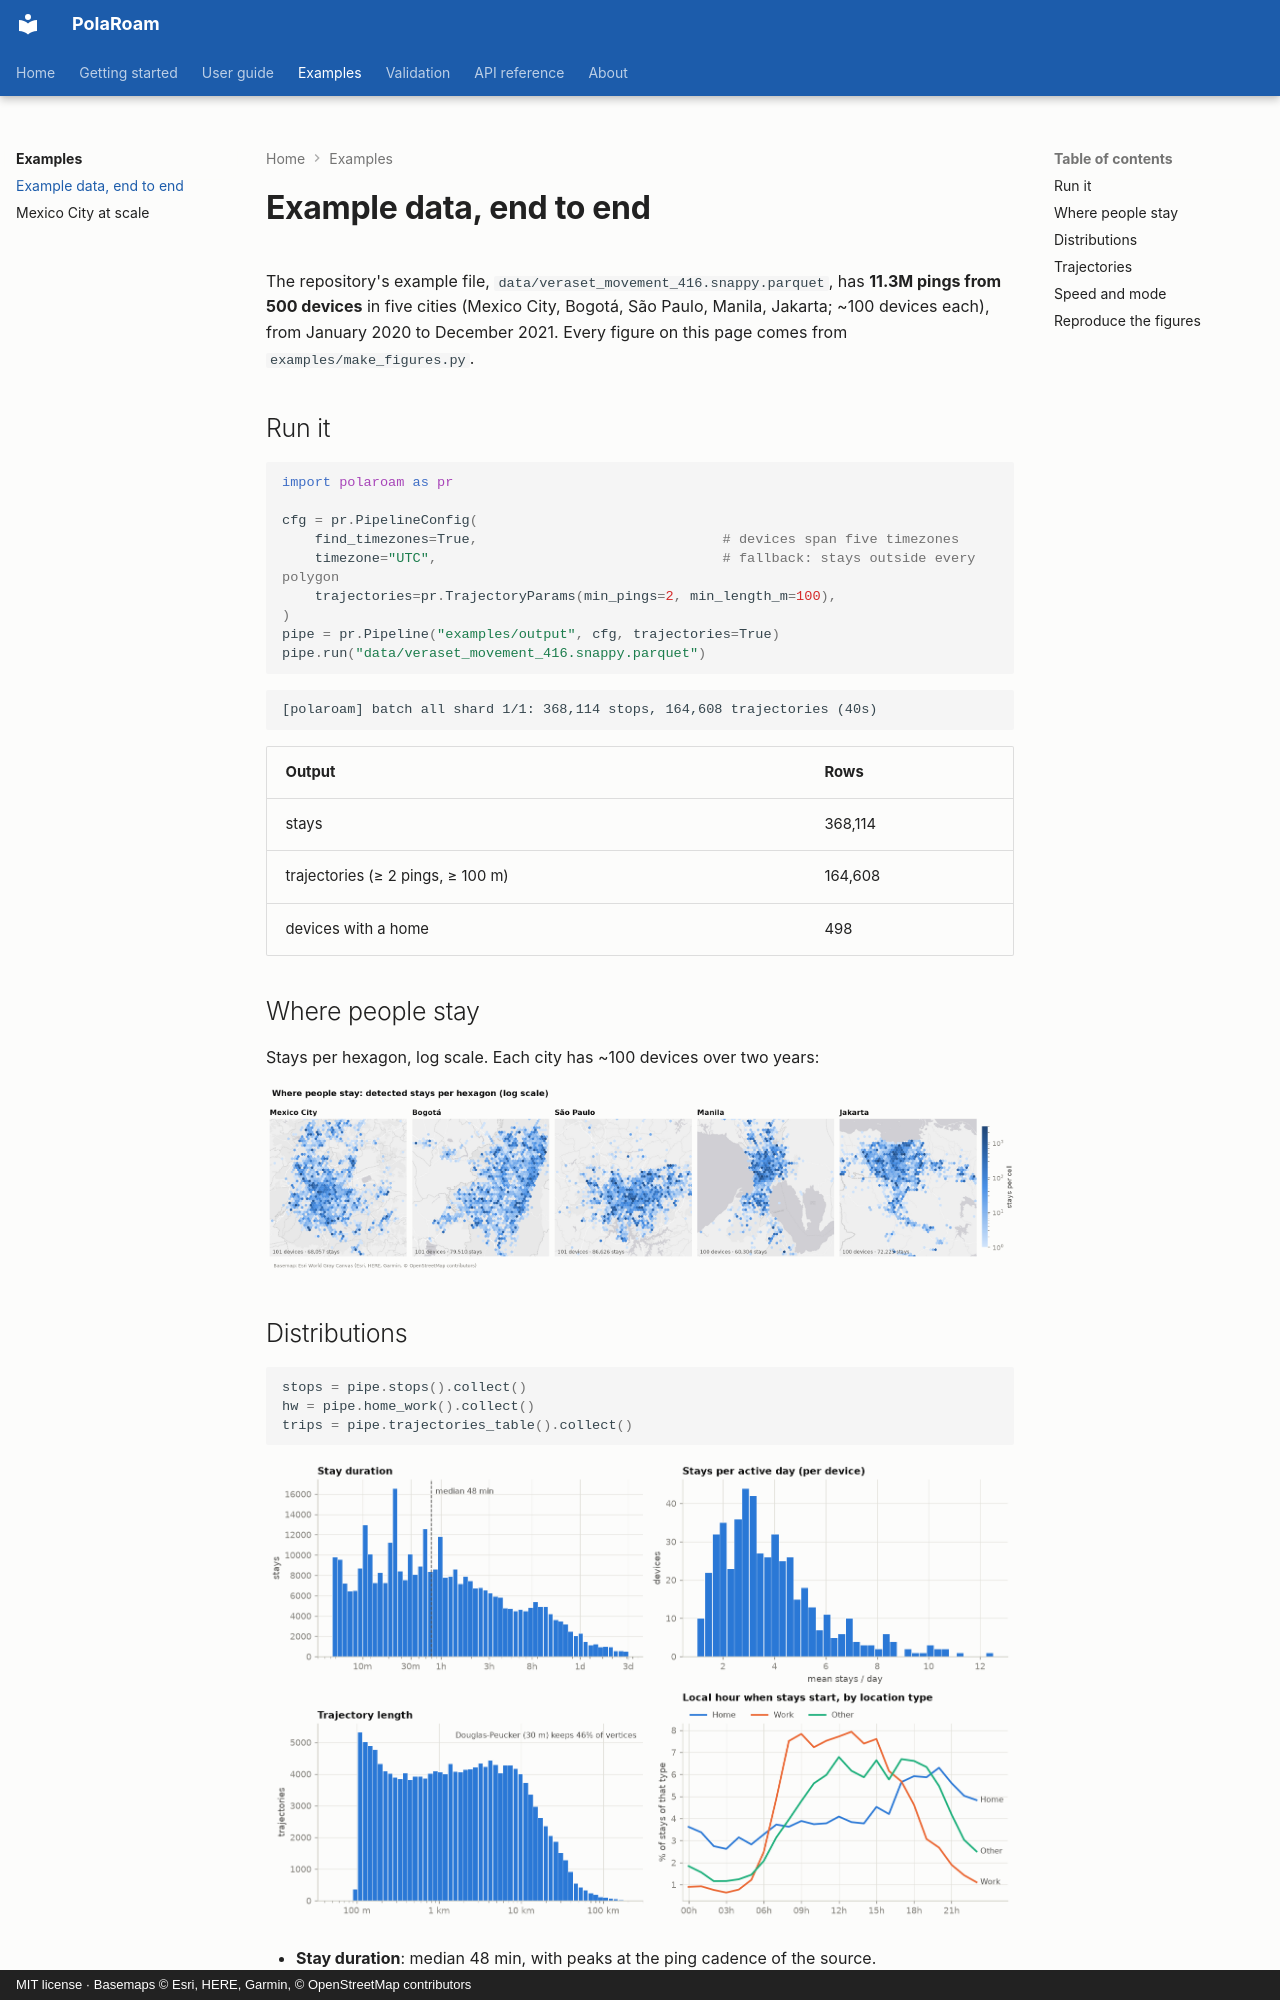

repository: ollin18/polaroam · page: examples/example-data/index.html · generator: mkdocs · copyright: MIT license · Basemaps © Esri, HERE, Garmin, © OpenStreetMap contributors

# Example data, end to end

The repository's example file, `data/veraset_movement_416.snappy.parquet`, has **11.3M pings
from 500 devices** in five cities (Mexico City, Bogotá, São Paulo, Manila, Jakarta; ~100
devices each), from January 2020 to December 2021. Every figure on this page comes from
`examples/make_figures.py`.

## Run it

```python
import polaroam as pr

cfg = pr.PipelineConfig(
    find_timezones=True,                              # devices span five timezones
    timezone="UTC",                                   # fallback: stays outside every polygon
    trajectories=pr.TrajectoryParams(min_pings=2, min_length_m=100),
)
pipe = pr.Pipeline("examples/output", cfg, trajectories=True)
pipe.run("data/veraset_movement_416.snappy.parquet")
```

```text
[polaroam] batch all shard 1/1: 368,114 stops, 164,608 trajectories (40s)
```

| Output | Rows |
|---|---|
| stays | 368,114 |
| trajectories (≥ 2 pings, ≥ 100 m) | 164,608 |
| devices with a home | 498 |

## Where people stay

Stays per hexagon, log scale. Each city has ~100 devices over two years:

![Stays per hexagon in five cities](../assets/figures/stays_map_light.png#only-light)
![Stays per hexagon in five cities](../assets/figures/stays_map_dark.png#only-dark)
